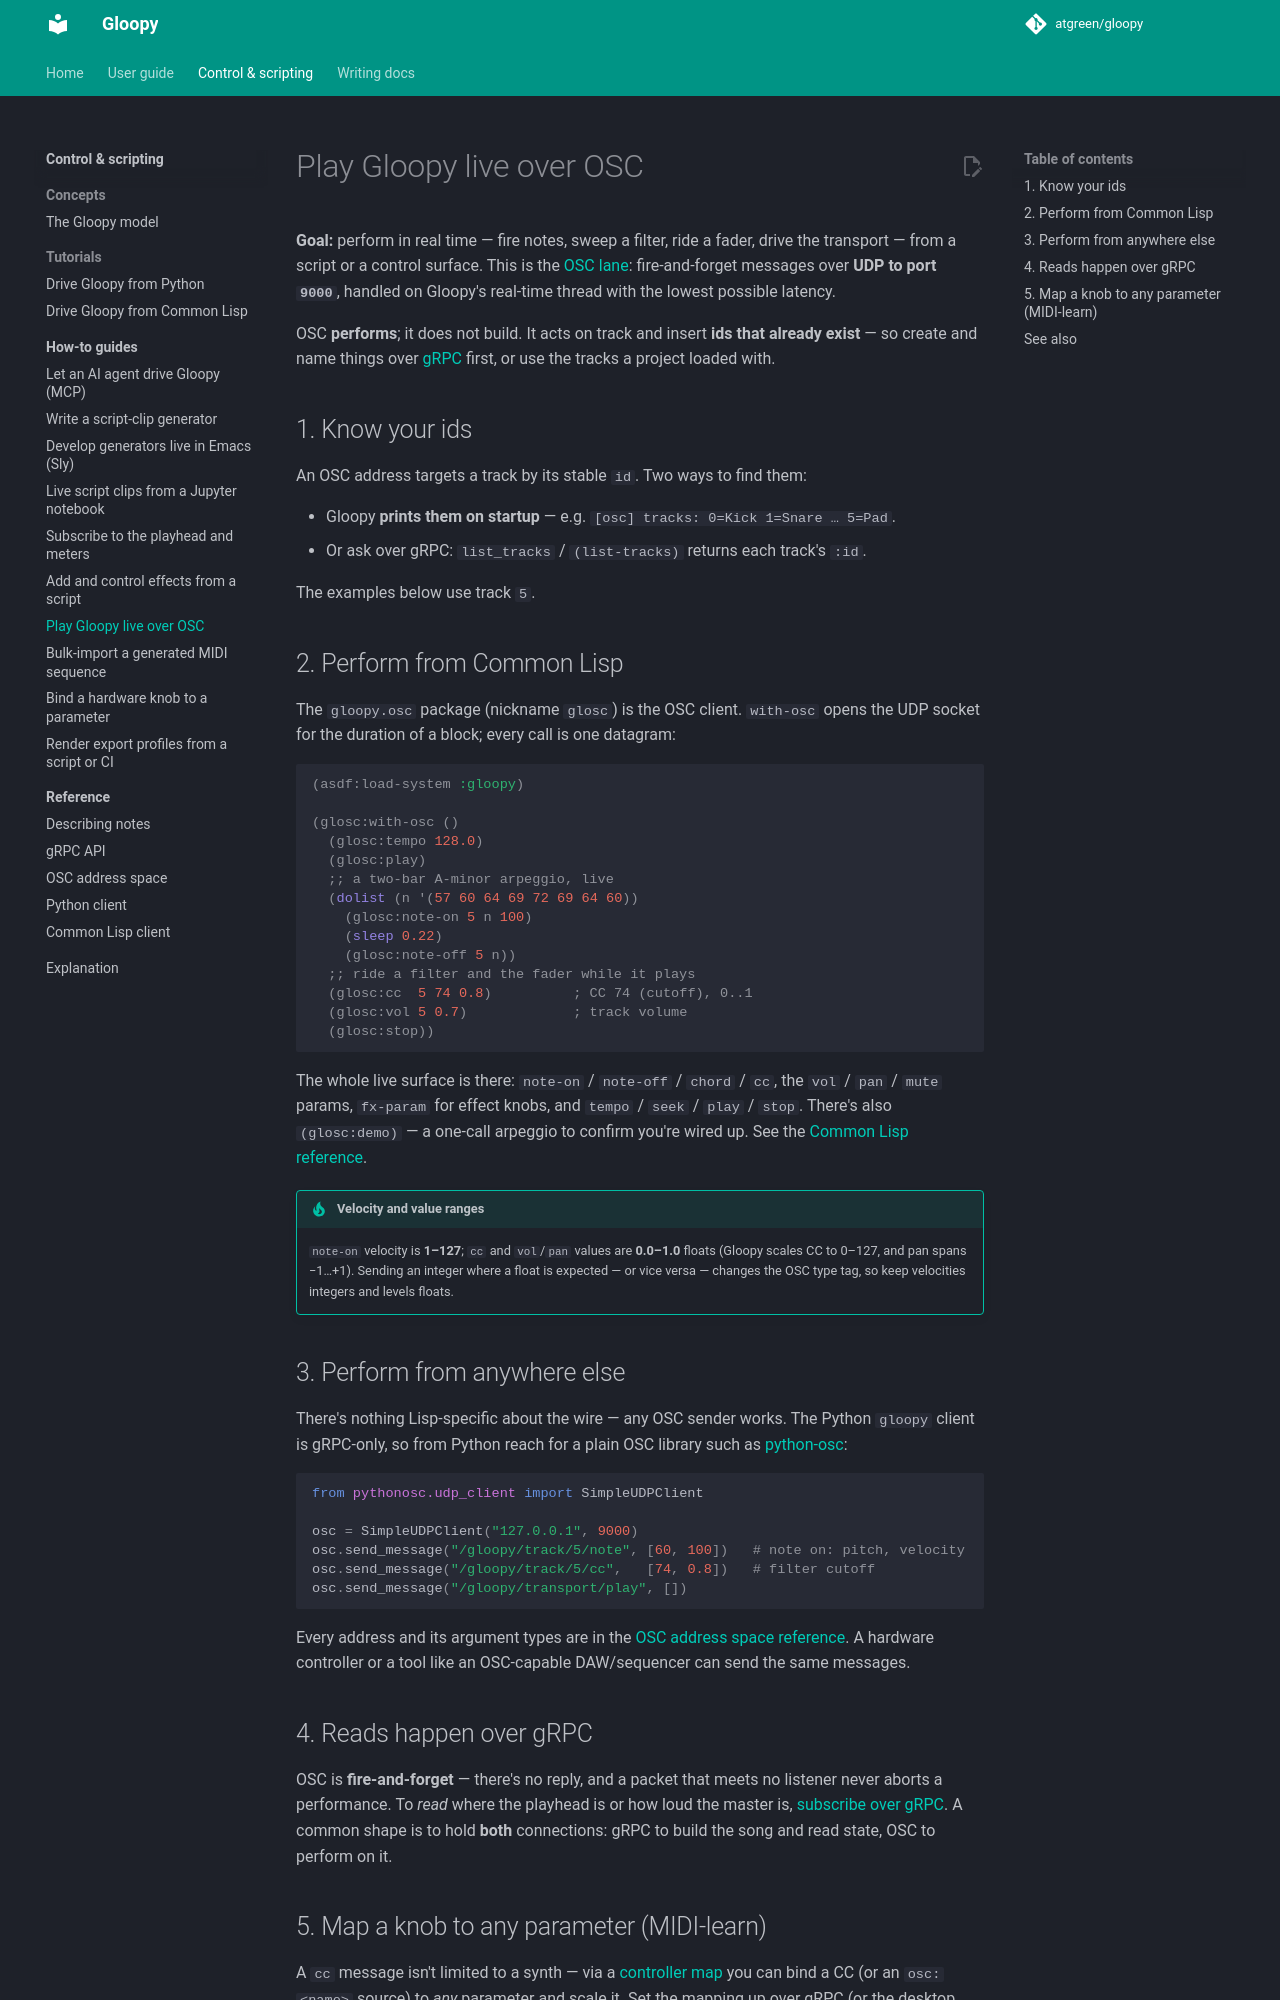

repository: atgreen/gloopy · page: dev/control-scripting/how-to/play-live-over-osc/index.html · generator: mkdocs

# Play Gloopy live over OSC

**Goal:** perform in real time — fire notes, sweep a filter, ride a fader, drive
the transport — from a script or a control surface. This is the
[OSC lane](../concepts/model.md#the-two-control-lanes): fire-and-forget messages
over **UDP to port `9000`**, handled on Gloopy's real-time thread with the lowest
possible latency.

OSC **performs**; it does not build. It acts on track and insert **ids that
already exist** — so create and name things over
[gRPC](../reference/grpc/index.md) first, or use the tracks a project loaded with.

## 1. Know your ids

An OSC address targets a track by its stable `id`. Two ways to find them:

- Gloopy **prints them on startup** — e.g. `[osc] tracks: 0=Kick 1=Snare … 5=Pad`.
- Or ask over gRPC: `list_tracks` / `(list-tracks)` returns each track's `:id`.

The examples below use track `5`.

## 2. Perform from Common Lisp

The `gloopy.osc` package (nickname `glosc`) is the OSC client. `with-osc` opens
the UDP socket for the duration of a block; every call is one datagram:

```lisp
(asdf:load-system :gloopy)

(glosc:with-osc ()
  (glosc:tempo 128.0)
  (glosc:play)
  ;; a two-bar A-minor arpeggio, live
  (dolist (n '(57 60 64 69 72 69 64 60))
    (glosc:note-on 5 n 100)
    (sleep 0.22)
    (glosc:note-off 5 n))
  ;; ride a filter and the fader while it plays
  (glosc:cc  5 74 0.8)          ; CC 74 (cutoff), 0..1
  (glosc:vol 5 0.7)             ; track volume
  (glosc:stop))
```

The whole live surface is there: `note-on` / `note-off` / `chord` / `cc`, the
`vol` / `pan` / `mute` params, `fx-param` for effect knobs, and `tempo` / `seek`
/ `play` / `stop`. There's also `(glosc:demo)` — a one-call arpeggio to confirm
you're wired up. See the
[Common Lisp reference](../reference/lisp/index.md#live-gloopyosc-glosc-osc).

!!! tip "Velocity and value ranges"
    `note-on` velocity is **1–127**; `cc` and `vol`/`pan` values are **0.0–1.0**
    floats (Gloopy scales CC to 0–127, and pan spans −1…+1). Sending an integer
    where a float is expected — or vice versa — changes the OSC type tag, so keep
    velocities integers and levels floats.

## 3. Perform from anywhere else

There's nothing Lisp-specific about the wire — any OSC sender works. The Python
`gloopy` client is gRPC-only, so from Python reach for a plain OSC library such as
[python-osc](https://pypi.org/project/python-osc/):

```python
from pythonosc.udp_client import SimpleUDPClient

osc = SimpleUDPClient("127.0.0.1", 9000)
osc.send_message("/gloopy/track/5/note", [60, 100])   # note on: pitch, velocity
osc.send_message("/gloopy/track/5/cc",   [74, 0.8])   # filter cutoff
osc.send_message("/gloopy/transport/play", [])
```

Every address and its argument types are in the
[OSC address space reference](../reference/osc/index.md). A hardware controller or
a tool like an OSC-capable DAW/sequencer can send the same messages.

## 4. Reads happen over gRPC

OSC is **fire-and-forget** — there's no reply, and a packet that meets no listener
never aborts a performance. To *read* where the playhead is or how loud the master
is, [subscribe over gRPC](subscribe-playhead-meters.md). A common shape is to hold
**both** connections: gRPC to build the song and read state, OSC to perform on it.
